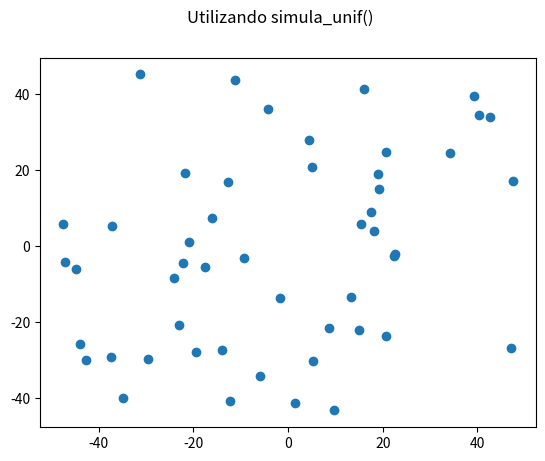
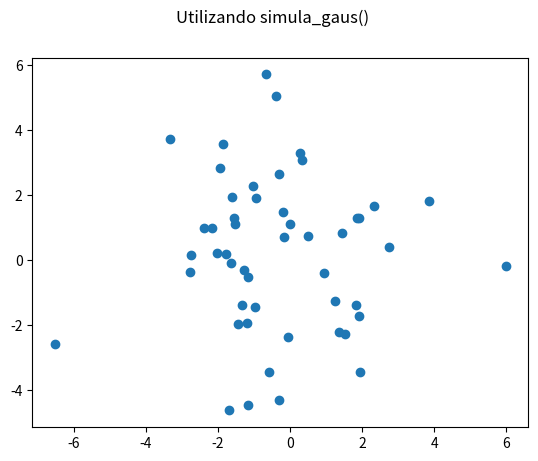
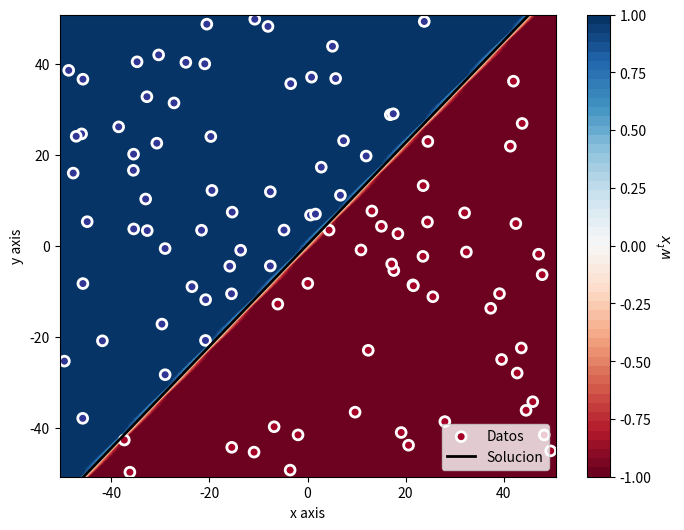
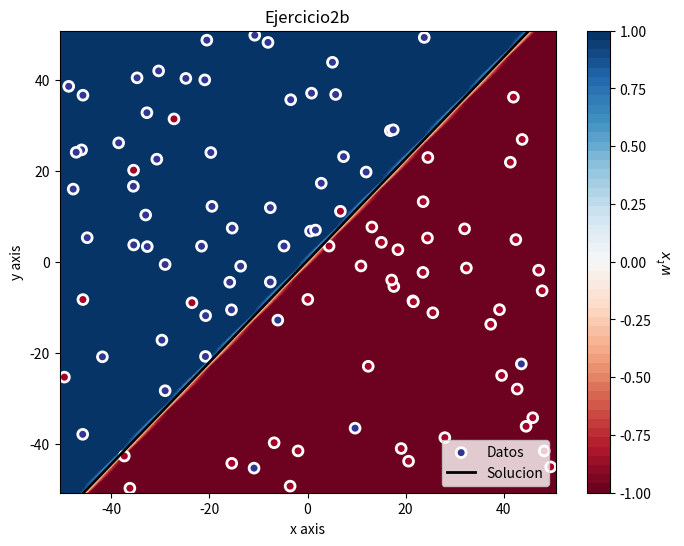
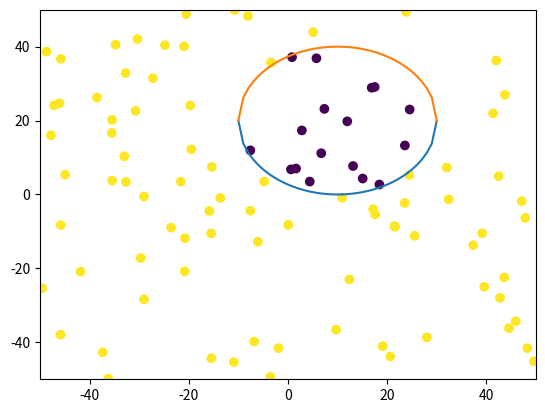
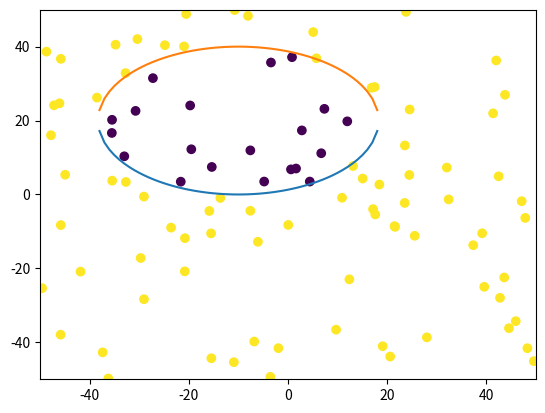
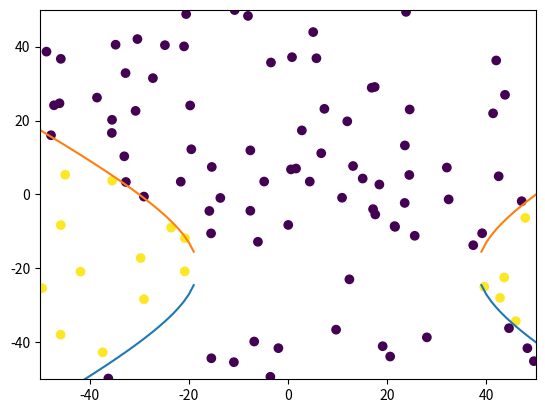
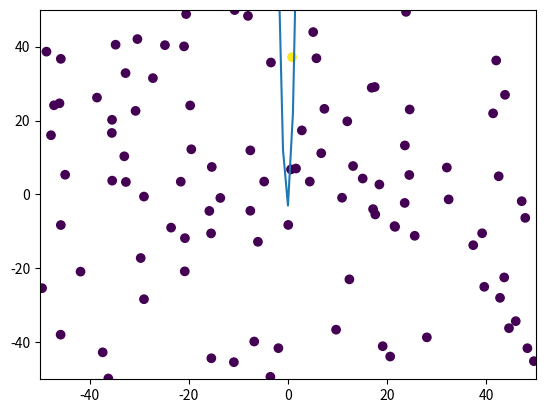
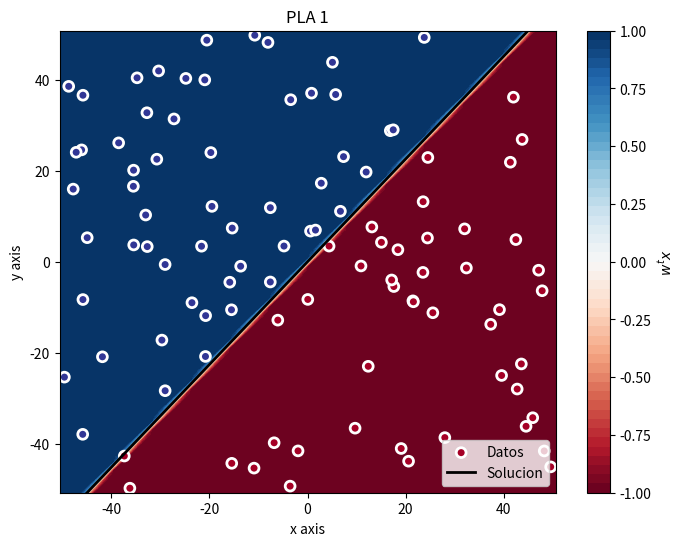
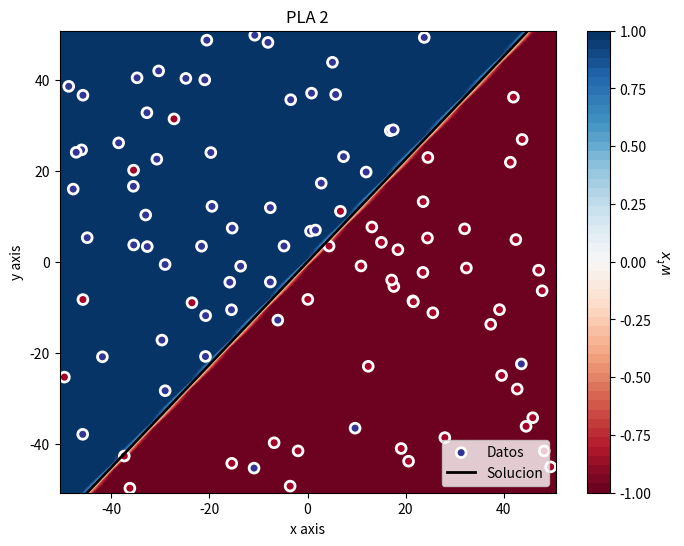

Python code for these plots, in order:
# -*- coding: utf-8 -*-
######################################################################
## A parte de las funciones aquí implementadas, necesitareis        ##
## np.random.uniform(rango[0], rango[1], size=(N, dim0, dim1, ...)) ## 
## que se corresponde con simula_unif(N, dim, rango)                ##              
######################################################################

import numpy as np
import matplotlib.pyplot as plt
import random as rd

np.random.seed(3)
# Función que devuelve un vector de forma <size> con valores aleatorios 
# extraídos de una normal de media <media> y varianza <sigma>.
# Se corresponde con simula_gaus(N, dim, sigma), en caso de llamarla
# con simula_gaus((N, dim0, dim1, ...), sigma).
def simula_gaus(size, sigma, media=None):
    media = 0 if media is None else media
    
    if len(size) >= 2:
        N = size[0]
        size_sub = size[1:]
        
        out = np.zeros(size, np.float64)
        
        for i in range(N):
            out[i] = np.random.normal(loc=media, scale=np.sqrt(sigma), size=size_sub)
    
    else:
        out = np.random.normal(loc=media, scale=sigma, size=size)
    
    return out


# Función que devuelve los parámetros a y b de una recta aleatoria,
# y = a*x + b, tal que dicha recta corta al cuadrado definido por 
# por los puntos (intervalo[0], intervalo[0]) y 
# (intervalo[1], intervalo[1]).
def simula_recta(intervalo=(-1,1), ptos = None):
    if ptos is None: 
        m = np.random.uniform(intervalo[0], intervalo[1], size=(2, 2))
    
    a = (m[0,1]-m[1,1])/(m[0,0]-m[1,0]) # Calculo de la pendiente.
    b = m[0,1] - a*m[0,0]               # Calculo del termino independiente.
    
    return a, b

'''
    Transforma los parámetros de una recta 2d a los coeficientes de w.
    a: Pendiente de la recta.
    b: Término independiente de la recta.
'''
def line2coef(a, b):
    w = np.zeros(3, np.float64)
    #w[0] = a/(1-a-b)
    #w[2] = (b-b*w[0])/(b-1)
    #w[1] = 1 - w[0] - w[2]
    
    #Suponemos que w[1] = 1
    w[0] = -a
    w[1] = 1.0
    w[2] = -b
    
    return w

def coef2line(w):
    a = -w[0]/w[1]
    b = -w[2]/w[1]
    return a,b

'''
    Pinta los datos con su etiqueta y la recta definida por a y b.
    X: Datos (Intensidad promedio, Simetría).
    y: Etiquetas (-1, 1).
    a: Pendiente de la recta.
    b: Término independiente de la recta.
'''
def plot_datos_recta(X, y, a, b, title, xaxis='x axis', yaxis='y axis'):
    #Preparar datos
    w = line2coef(a, b)
    min_xy = X.min(axis=0)
    max_xy = X.max(axis=0)
    border_xy = (max_xy-min_xy)*0.01
    
    #Generar grid de predicciones
    xx, yy = np.mgrid[min_xy[0]-border_xy[0]:max_xy[0]+border_xy[0]+0.001:border_xy[0], 
                      min_xy[1]-border_xy[1]:max_xy[1]+border_xy[1]+0.001:border_xy[1]]
    grid = np.c_[xx.ravel(), yy.ravel(), np.ones_like(xx).ravel()]
    pred_y = grid.dot(w)
    pred_y = np.clip(pred_y, -1, 1).reshape(xx.shape)
    
    #Plot
    f, ax = plt.subplots(figsize=(8, 6))
    contour = ax.contourf(xx, yy, pred_y, 50, cmap='RdBu',
                      vmin=-1, vmax=1)
    ax_c = f.colorbar(contour)
    ax_c.set_label('$w^tx$')
    ax_c.set_ticks([-1, -0.75, -0.5, -0.25, 0, 0.25, 0.5, 0.75, 1])
    ax.scatter(X[:, 0], X[:, 1], c=y, s=50, linewidth=2, 
                cmap="RdYlBu", edgecolor='white', label='Datos')
    ax.plot(grid[:, 0], a*grid[:, 0]+b, 'black', linewidth=2.0, label='Solucion')
    ax.set(
       xlim=(min_xy[0]-border_xy[0], max_xy[0]+border_xy[0]), 
       ylim=(min_xy[1]-border_xy[1], max_xy[1]+border_xy[1]),
       xlabel=xaxis, ylabel=yaxis)
    ax.legend()
    plt.title(title)
    plt.show()
#####################################################################


######################################################################
##                                                                  ##         
##       EJERCICIO SOBRE LA COMPLEJIDAD DE H Y EL RUIDO             ##
##                                                                  ##
###################################################################### 
    np.random.seed(3)
    ###################################################################
    ##                      Ejercicio 1                              ##             
    ###################################################################    
    #   a) 

X = np.random.uniform(-50, 50,(50,2)) 
plt.figure('Ejercicio 1a')
plt.suptitle("Utilizando simula_unif()")
plt.scatter(X[:, 0], X[:, 1])
plt.show()

######################################################################
    #   b)

Y = simula_gaus((50,2), [5,7]) 
plt.figure("Ejercicio 1b")
plt.suptitle("Utilizando simula_gaus()")
plt.scatter(Y[:,0],Y[:,1])
plt.show()

    ###################################################################
    ##                      Ejercicio 2                              ##             
    ###################################################################
    #   a)

def distancia(a,b,x,y):
    return y - a*x - b

X = np.random.uniform(-50, 50,(100,2)) 
a,b = simula_recta() 

y = np.sign(distancia(a,b,X[:,0],X[:,1]))

plot_datos_recta(X,y,a,b, "")

######################################################################
    #   b)
# Función que genera ruido en las etiquetas calculando primero el numero
# de etiquetas a modificar y despues cambiando aleatoriamente las etiquetas
def meteRuido(y):
    y1 = y
    cont = 0
    size = 0
    #Calculamos el tamaño del vector y el 10%
    for i in y1:
        size+=1    
    p = size*0.1
    #Modificamos aleatoriamente las etiquetas
    for i in y1:
        if rd.randrange(10)%7 == 0:
            if p > 0:
                y1[cont] = -y1[cont]
                cont += 1
                p-=1 
    return y1
     
#Generamos las etiquetas con ruido
yr = y.copy()
yr = meteRuido(yr)
#Dibujamos la gráfica
plot_datos_recta(X,yr,a,b,"Ejercicio2b")

    ###################################################################
    ##                      Ejercicio 3                              ##             
    ###################################################################
#Definición de funciones
def funcion1(x,y):
    return (x-10)**2 + (y-20)**2 - 400

def funcion2(x,y):
    return (0.5*(x+10)**2 + (y-20)**2 - 400)

def funcion3(x,y):
    return 0.5*(x-10)**2 - (y+20)**2 - 400

def funcion4(x,y):
    return y - 20*(x**2) - 5*x + 3
#-----------------------------------------------------------------#
#Ponemos las funciones en función de x para la obtención de las gráficas
def f1(x):
    s1 = 20 - np.sqrt(-x**2+20*x+300)
    s2= np.sqrt(-x**2+20*x+300) + 20
    return s1,s2

def f2(x):
    s1 = 0.5*(40-np.sqrt(2)*np.sqrt(-x**2-20*x+700))
    s2 = 0.5*(np.sqrt(2)*np.sqrt(-x**2-20*x+700) + 40)
    return s1,s2

def f3(x):
    s1 = -((np.sqrt(x**2-20*x-700))/np.sqrt(2)) -20
    s2 = ((np.sqrt(x**2-20*x-700))/np.sqrt(2)) - 20 
    return s1,s2

def f4(x):
    return 20*x**2 + 5*x - 3
#-----------------------------------------------------------------#
#Establecemos el rango de valores
x = range(-50,51)

#Obtenemos las etiquetas 
y1 = np.sign(funcion1(X[:,0],X[:,1]))
y2 = np.sign(funcion2(X[:,0],X[:,1]))
y3 = np.sign(funcion3(X[:,0],X[:,1]))
y4 = np.sign(funcion4(X[:,0],X[:,1]))

#Dibujamos cada uno de los resultados

plt.figure("Ejercicio 3a")
plt.scatter(X[:,0],X[:,1],c=y1)
plt.plot(x, [f1(i) for i in x])
plt.axis([-50,50,-50,50])
plt.show()

plt.figure("Ejercicio 3b")
plt.scatter(X[:,0],X[:,1],c=y2)
plt.plot(x, [f2(i) for i in x])
plt.axis([-50,50,-50,50])
plt.show()

plt.figure("Ejercicio 3c")
plt.scatter(X[:,0],X[:,1],c=y3)
plt.plot(x, [f3(i) for i in x])
plt.axis([-50,50,-50,50])
plt.show()

plt.figure("Ejercicio 3d")
plt.scatter(X[:,0],X[:,1],c=y4)
plt.plot(x, [f4(i) for i in x])
plt.axis([-50,50,-50,50])
plt.show()

######################################################################
##                                                                  ##         
##                      MODELOS LINEALES                            ##
##                                                                  ##
######################################################################

    ###################################################################
    ##                      Ejercicio 1                              ##             
    ###################################################################
    
#   Función ajusta_PLA(datos, label, max_iter, vini) que calcula el 
#   hiperplano solución a un problema de clasificación binaria usando
#   el algoritmo PLA.
#   datos: matriz en la que cada item conn su etiqueta está representado
#          por una fila de la matriz
#   label: vector de etiquetas 
#   max_iter: número máximo de iteraciones permitidas
#   vini: valor inicial del vector
def ajusta_PLA(datos,label,max_iter,vini):
    w = vini
    it = 0
    continuar = 1
    while max_iter > it:
        if continuar:
            continuar = 0
            for i,x in enumerate(datos):
                if np.sign(np.dot(w,datos[i])) != label[i]:
                    w = w + label[i]*datos[i]
                    continuar = 1
        else:
            break
        it+=1
    return w,it

######################################################################
    #   a)

#   Función iteracionesMedias(n) que calcula el numero medio de iteraciones
#   que necesitan n ejecuciones de la función ajusta_PLA(...)
def iteracionesMedias(n,y):
    total = 0
    for i in range(n):
        x = np.random.uniform(0,1,3)
        w,it = ajusta_PLA(X,y,1000,x)
        total+=it
    
    return total/n
    
        
#   Ejecución del algoritmo PLA usando los datos del apartado 2a 
#   de la sección.1.
#   Vector de ceros
vini = np.zeros(3)
X = np.insert(X,2,1,axis=1)
w,it = ajusta_PLA(X,y,20,vini)
a,b = coef2line(w)
print("Iteraciones necesarias con etiquetas sin ruido")
print(it)
plot_datos_recta(X,y,a,b,"PLA 1")

# Ejecución del algoritmo 10 veces con vector aleatorio
media = iteracionesMedias(10,y)
print("La media de las iteraciones necesitadas es ")
print(media)
print("-------------------------------------")

######################################################################
    #   b)
#   Ejecución del algoritmo PLA usando los datos del apartado 2b 
#   de la sección.1.
vini = np.zeros(3)
w,it = ajusta_PLA(X,yr,1000,vini)
print("Iteraciones necesarias con etiquetas con ruido")
print(it)
plot_datos_recta(X,yr,a,b,"PLA 2")

# Ejecución del algoritmo 10 veces con vector aleatorio
media = iteracionesMedias(10,yr)
print("La media de las iteraciones necesitadas es ")
print(media)


